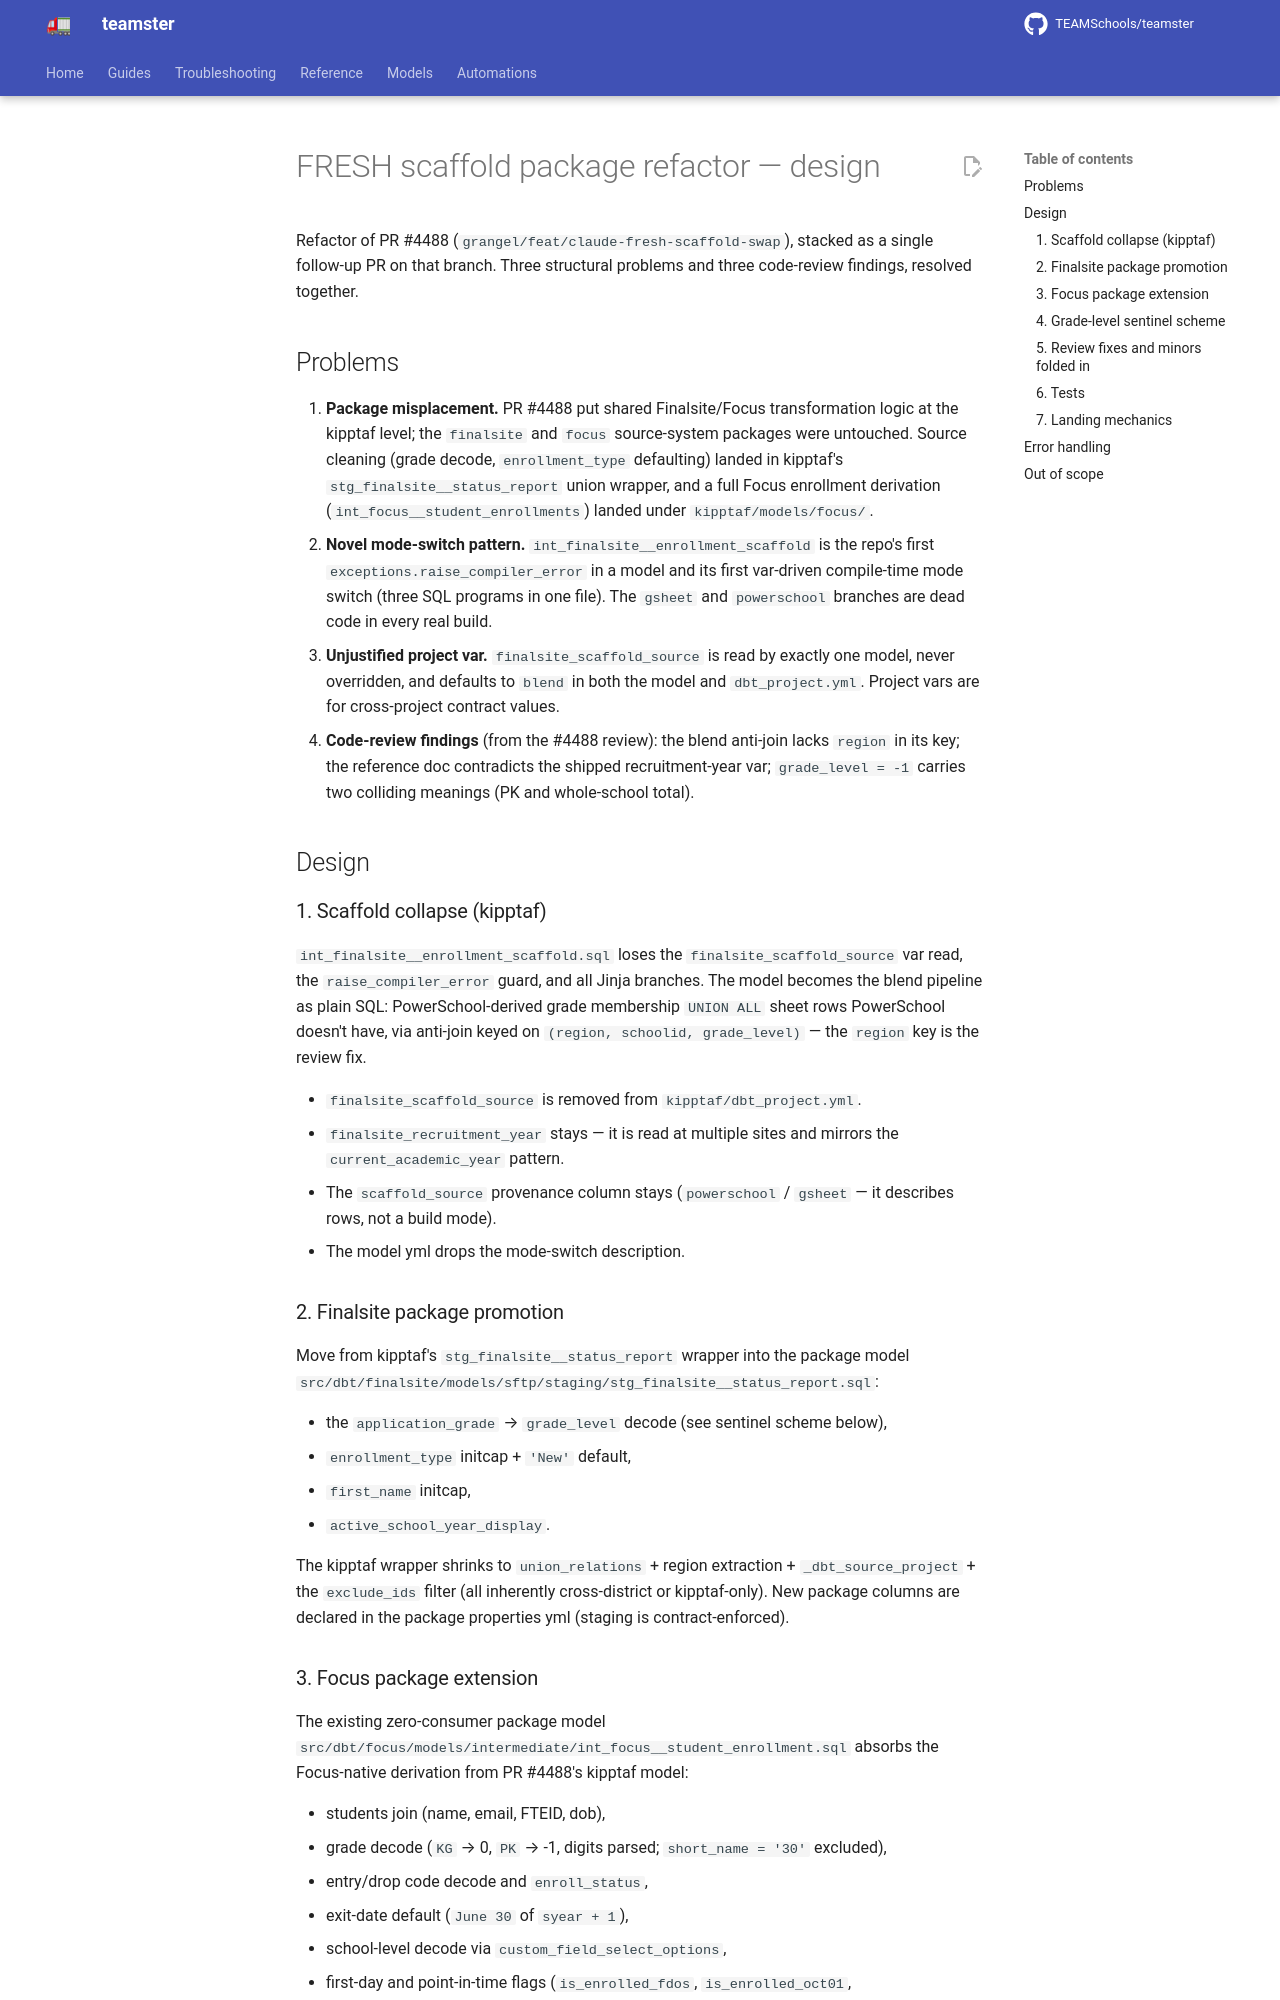

repository: TEAMSchools/teamster · page: superpowers/specs/2026-07-28-fresh-scaffold-package-refactor-design/index.html · generator: mkdocs

# FRESH scaffold package refactor — design

Refactor of PR #4488 (`grangel/feat/claude-fresh-scaffold-swap`), stacked as a
single follow-up PR on that branch. Three structural problems and three
code-review findings, resolved together.

## Problems

1. **Package misplacement.** PR #4488 put shared Finalsite/Focus transformation
   logic at the kipptaf level; the `finalsite` and `focus` source-system
   packages were untouched. Source cleaning (grade decode, `enrollment_type`
   defaulting) landed in kipptaf's `stg_finalsite__status_report` union wrapper,
   and a full Focus enrollment derivation (`int_focus__student_enrollments`)
   landed under `kipptaf/models/focus/`.
1. **Novel mode-switch pattern.** `int_finalsite__enrollment_scaffold` is the
   repo's first `exceptions.raise_compiler_error` in a model and its first
   var-driven compile-time mode switch (three SQL programs in one file). The
   `gsheet` and `powerschool` branches are dead code in every real build.
1. **Unjustified project var.** `finalsite_scaffold_source` is read by exactly
   one model, never overridden, and defaults to `blend` in both the model and
   `dbt_project.yml`. Project vars are for cross-project contract values.
1. **Code-review findings** (from the #4488 review): the blend anti-join lacks
   `region` in its key; the reference doc contradicts the shipped
   recruitment-year var; `grade_level = -1` carries two colliding meanings (PK
   and whole-school total).

## Design

### 1. Scaffold collapse (kipptaf)

`int_finalsite__enrollment_scaffold.sql` loses the `finalsite_scaffold_source`
var read, the `raise_compiler_error` guard, and all Jinja branches. The model
becomes the blend pipeline as plain SQL: PowerSchool-derived grade membership
`UNION ALL` sheet rows PowerSchool doesn't have, via anti-join keyed on
`(region, schoolid, grade_level)` — the `region` key is the review fix.

- `finalsite_scaffold_source` is removed from `kipptaf/dbt_project.yml`.
- `finalsite_recruitment_year` stays — it is read at multiple sites and mirrors
  the `current_academic_year` pattern.
- The `scaffold_source` provenance column stays (`powerschool` / `gsheet` — it
  describes rows, not a build mode).
- The model yml drops the mode-switch description.

### 2. Finalsite package promotion

Move from kipptaf's `stg_finalsite__status_report` wrapper into the package
model `src/dbt/finalsite/models/sftp/staging/stg_finalsite__status_report.sql`:

- the `application_grade` → `grade_level` decode (see sentinel scheme below),
- `enrollment_type` initcap + `'New'` default,
- `first_name` initcap,
- `active_school_year_display`.

The kipptaf wrapper shrinks to `union_relations` + region extraction +
`_dbt_source_project` + the `exclude_ids` filter (all inherently cross-district
or kipptaf-only). New package columns are declared in the package properties yml
(staging is contract-enforced).
